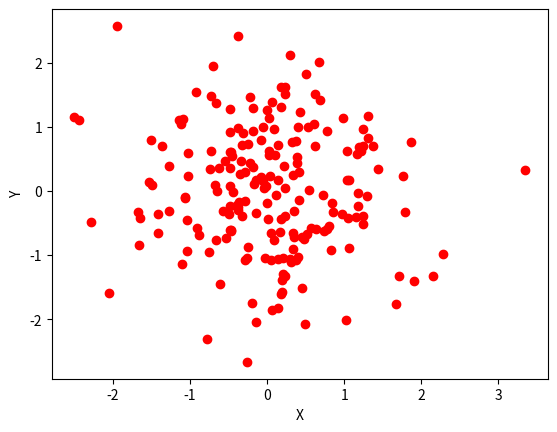

The matplotlib source for this figure:
#  Python program to draw a scatter graph taking a random distribution in X and Y and plotted against each other.
import matplotlib.pyplot as plt
from pylab import randn
X = randn(200)
Y = randn(200)
plt.scatter(X, Y, color='r')
plt.xlabel("X")
plt.ylabel("Y")
plt.show()
